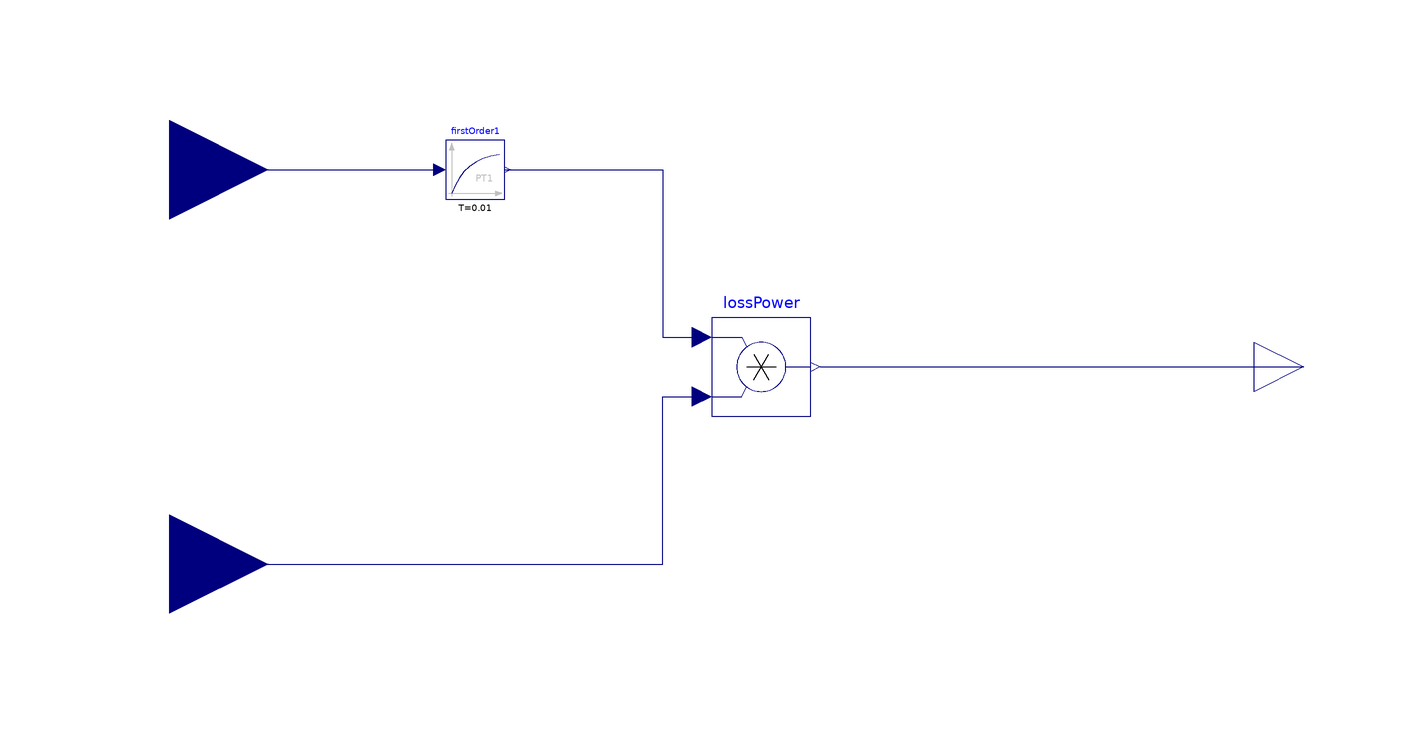

The Modelica model whose source follows is shown above as a component diagram (icons at their Placement, wires along their Line points).

model Actuator_eLoss
  Modelica.Blocks.Interfaces.RealInput I_actuator_A annotation (
    Placement(visible = true, transformation(origin = {-120, 40}, extent = {{-20, -20}, {20, 20}}, rotation = 0), iconTransformation(origin = {-120, 40}, extent = {{-20, -20}, {20, 20}}, rotation = 0)));
  Modelica.Blocks.Interfaces.RealInput V_BT_PNT_Lo_V annotation (
    Placement(visible = true, transformation(origin = {-120, -40}, extent = {{-20, -20}, {20, 20}}, rotation = 0), iconTransformation(origin = {-120, -40}, extent = {{-20, -20}, {20, 20}}, rotation = 0)));
  Modelica.Blocks.Interfaces.RealOutput PHI_TM_PNT_Actuator_W annotation (
    Placement(visible = true, transformation(origin = {110, 0}, extent = {{-10, -10}, {10, 10}}, rotation = 0), iconTransformation(origin = {110, 0}, extent = {{-10, -10}, {10, 10}}, rotation = 0)));
  Modelica.Blocks.Math.Product lossPower annotation (
    Placement(visible = true, transformation(origin = {0, 0}, extent = {{-10, -10}, {10, 10}}, rotation = 0)));
  Modelica.Blocks.Continuous.FirstOrder firstOrder1(T = 0.01, k = 1, y(fixed = true), y_start = 0) annotation (
    Placement(visible = true, transformation(origin = {-58, 40}, extent = {{-6, -6}, {6, 6}}, rotation = 0)));
equation
  connect(firstOrder1.y, lossPower.u1) annotation (
    Line(points = {{-52, 40}, {-20, 40}, {-20, 6}, {-12, 6}, {-12, 6}}, color = {0, 0, 127}));
  connect(I_actuator_A, firstOrder1.u) annotation (
    Line(points = {{-120, 40}, {-66, 40}, {-66, 40}, {-66, 40}}, color = {0, 0, 127}));
  connect(lossPower.y, PHI_TM_PNT_Actuator_W) annotation (
    Line(points = {{12, 0}, {102, 0}, {102, 0}, {110, 0}}, color = {0, 0, 127}));
  connect(V_BT_PNT_Lo_V, lossPower.u2) annotation (
    Line(points = {{-120, -40}, {-20, -40}, {-20, -6}, {-12, -6}, {-12, -6}}, color = {0, 0, 127}));
  annotation (
    Icon(graphics = {Rectangle(fillColor = {255, 255, 255}, fillPattern = FillPattern.Solid, extent = {{-100, 100}, {100, -100}}), Text(lineColor = {0, 0, 255}, extent = {{-100, 40}, {100, -40}}, textString = "%name")}));
end Actuator_eLoss;